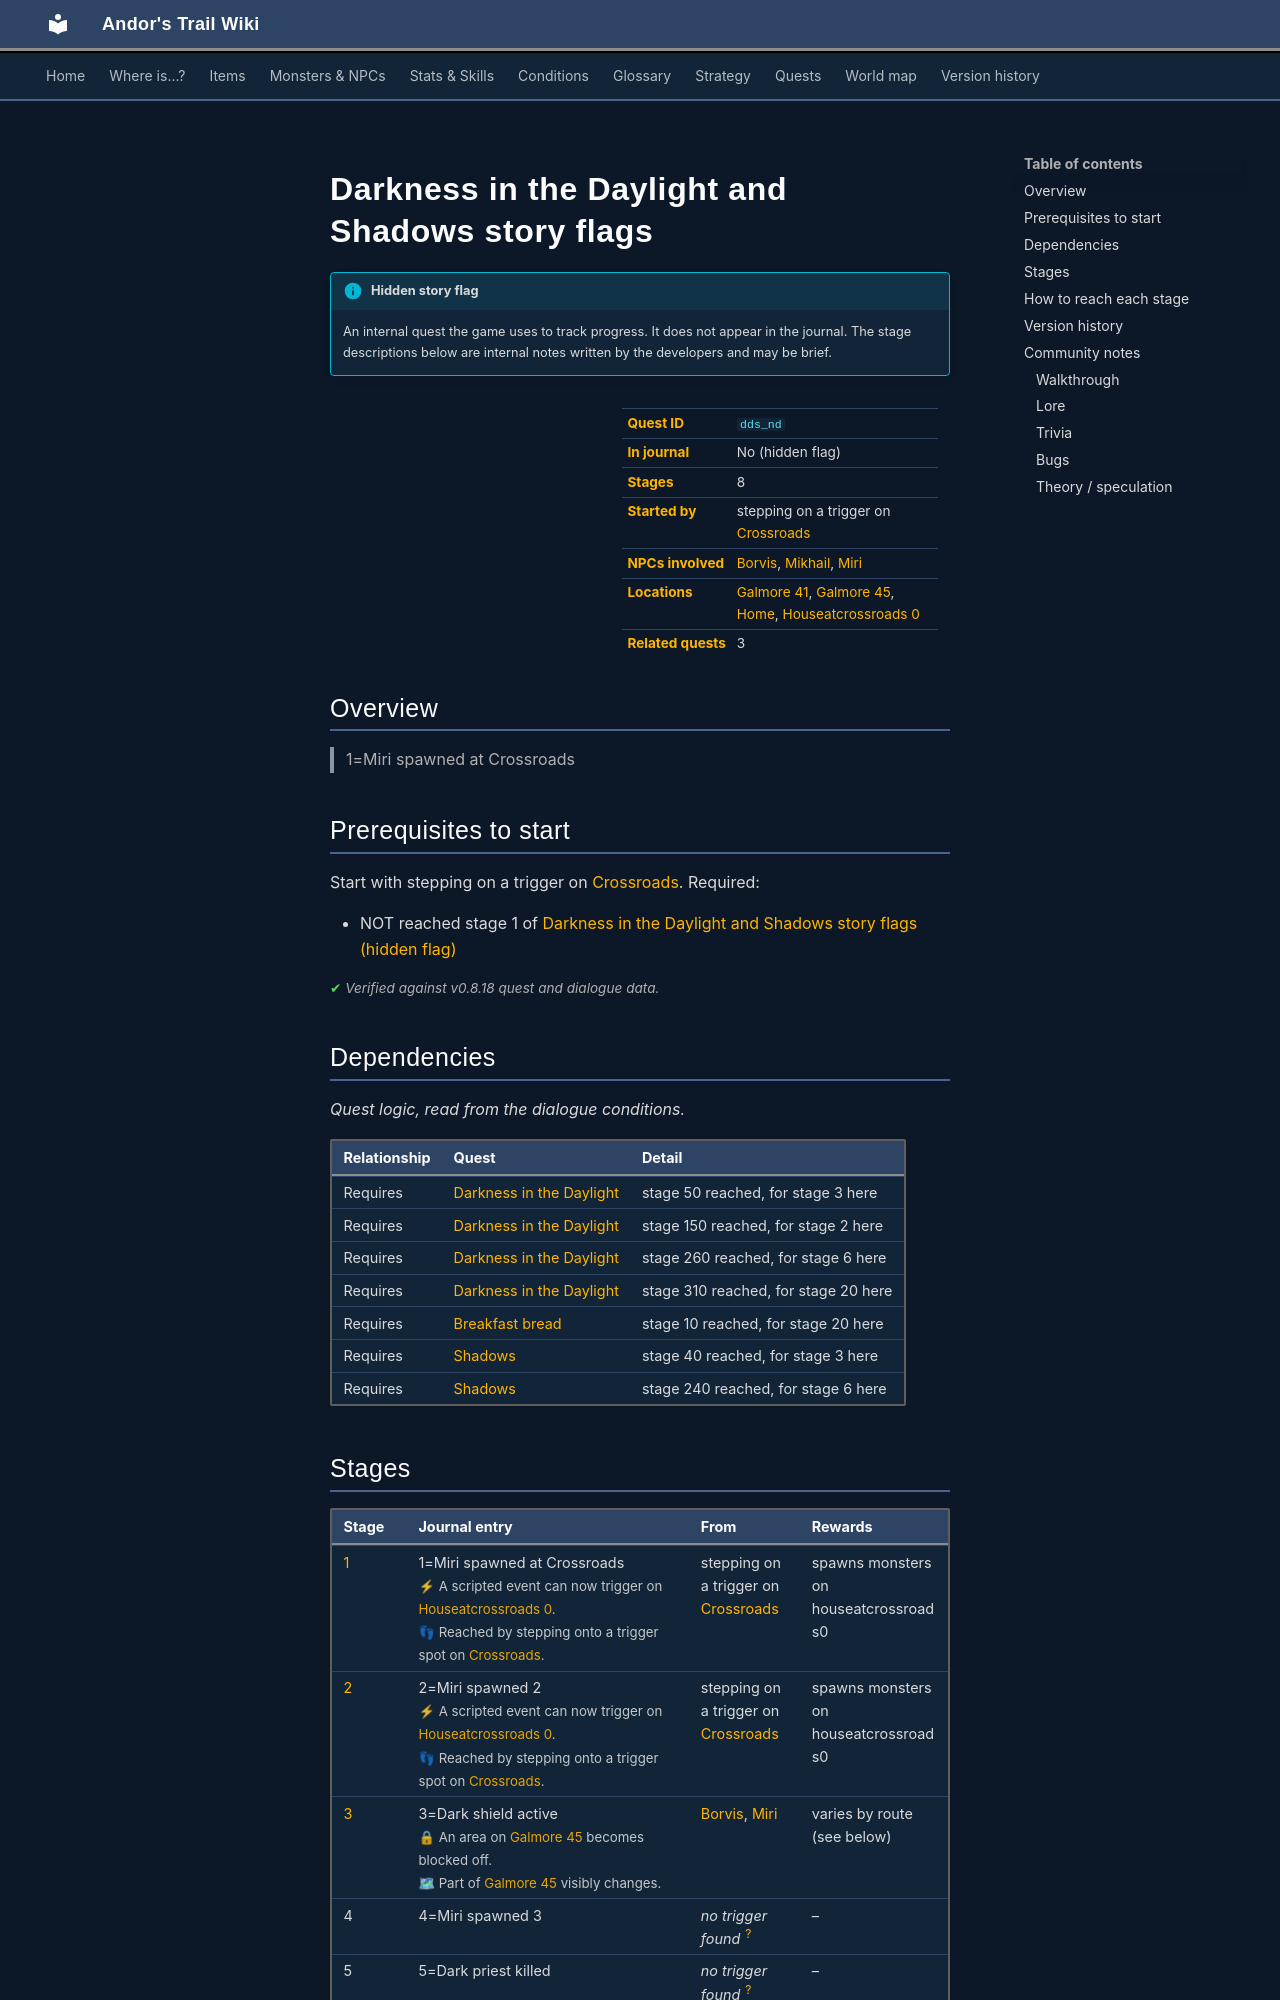

repository: asdfghjkl628/Andor-s-Trail-Wikiiii · page: quests/dds_nd/index.html · generator: mkdocs

---
description: "Darkness in the Daylight and Shadows story flags is a hidden quest in Andor's Trail, started by stepping on a trigger on crossroads. 8 stages. 1=Miri spawned at Crossroads"
---

# Darkness in the Daylight and Shadows story flags

!!! info "Hidden story flag"
    An internal quest the game uses to track progress. It does not appear in the journal. The stage descriptions below are internal notes written by the developers and may be brief.

<div class="infobox" markdown>

| | |
|---|---|
| **Quest ID** | `dds_nd` |
| **In journal** | No (hidden flag) |
| **Stages** | 8 |
| **Started by** | stepping on a trigger on [Crossroads](../maps/crossroads.md) |
| **NPCs involved** | [Borvis](../monsters/dds_borvis.md), [Mikhail](../monsters/mikhail.md), [Miri](../monsters/dds_miri.md) |
| **Locations** | [Galmore 41](../maps/galmore_41.md), [Galmore 45](../maps/galmore_45.md), [Home](../maps/home.md), [Houseatcrossroads 0](../maps/houseatcrossroads0.md) |
| **Related quests** | 3 |

</div>

## Overview

> 1=Miri spawned at Crossroads

## Prerequisites to start

Start with stepping on a trigger on [Crossroads](../maps/crossroads.md). Required:

- NOT reached stage 1 of [Darkness in the Daylight and Shadows story flags (hidden flag)](../quests/dds_nd.md#stage-1)


<p class="verified">Verified against v0.8.18 quest and dialogue data.</p>

## Dependencies

*Quest logic, read from the dialogue conditions.*

| Relationship | Quest | Detail |
|---|---|---|
| Requires | [Darkness in the Daylight](darkness_in_daylight.md#stage-50) | stage 50 reached, for stage 3 here |
| Requires | [Darkness in the Daylight](darkness_in_daylight.md#stage-150) | stage 150 reached, for stage 2 here |
| Requires | [Darkness in the Daylight](darkness_in_daylight.md#stage-260) | stage 260 reached, for stage 6 here |
| Requires | [Darkness in the Daylight](darkness_in_daylight.md#stage-310) | stage 310 reached, for stage 20 here |
| Requires | [Breakfast bread](mikhail_bread.md#stage-10) | stage 10 reached, for stage 20 here |
| Requires | [Shadows](shadows.md#stage-40) | stage 40 reached, for stage 3 here |
| Requires | [Shadows](shadows.md#stage-240) | stage 240 reached, for stage 6 here |

## Stages

<div class="stages" markdown>

| Stage | Journal entry | From | Rewards |
|---|---|---|---|
| <span id="stage-1"></span>[1](#route-1) | 1=Miri spawned at Crossroads<br><span class="qnote">⚡ A scripted event can now trigger on [Houseatcrossroads 0](../maps/houseatcrossroads0.md).</span><br><span class="qnote">👣 Reached by stepping onto a trigger spot on [Crossroads](../maps/crossroads.md).</span> | stepping on a trigger on [Crossroads](../maps/crossroads.md) | spawns monsters on houseatcrossroads0 |
| <span id="stage-2"></span>[2](#route-2) | 2=Miri spawned 2<br><span class="qnote">⚡ A scripted event can now trigger on [Houseatcrossroads 0](../maps/houseatcrossroads0.md).</span><br><span class="qnote">👣 Reached by stepping onto a trigger spot on [Crossroads](../maps/crossroads.md).</span> | stepping on a trigger on [Crossroads](../maps/crossroads.md) | spawns monsters on houseatcrossroads0 |
| <span id="stage-3"></span>[3](#route-3) | 3=Dark shield active<br><span class="qnote">🔒 An area on [Galmore 45](../maps/galmore_45.md) becomes blocked off.</span><br><span class="qnote">🗺 Part of [Galmore 45](../maps/galmore_45.md) visibly changes.</span> | [Borvis](../monsters/dds_borvis.md), [Miri](../monsters/dds_miri.md) | varies by route (see below) |
| <span id="stage-4"></span>4 | 4=Miri spawned 3 | *no trigger found* <sup>[?](#untraced)</sup> | – |
| <span id="stage-5"></span>5 | 5=Dark priest killed | *no trigger found* <sup>[?](#untraced)</sup> | – |
| <span id="stage-6"></span>[6](#route-6) | 6=Andor spawned at Rosmara/Alynndir | [Borvis](../monsters/dds_borvis.md), [Miri](../monsters/dds_miri.md) | varies by route (see below) |
| <span id="stage-11"></span>[11](#route-11) | 11=Borvis spawned near Alynndir's hut<br><span class="qnote">👣 Reached by stepping onto a trigger spot on [Cabin norcity road 1](../maps/cabin_norcity_road1.md).</span><br><span class="qnote">👣 Reached by stepping onto a trigger spot on [Road 4](../maps/road4.md).</span> | stepping on a trigger on [Cabin norcity road 1](../maps/cabin_norcity_road1.md) | spawns monsters on road5 |
| <span id="stage-20"></span>[20](#route-20) | 20=Told Mikhail about meeting Andor in Miri's or Borvis' quest | [Mikhail](../monsters/mikhail.md) | – |

</div>

<span id="untraced"></span>*No trigger found:* as of v0.8.18, nothing in the game's dialogue, maps or code sets this stage. It may be unused or unfinished.

<small>Click a stage number for how to reach it, or a long journal entry to expand it.</small>

<p class="verified">Verified against v0.8.18 quest, dialogue and map data.</p>
